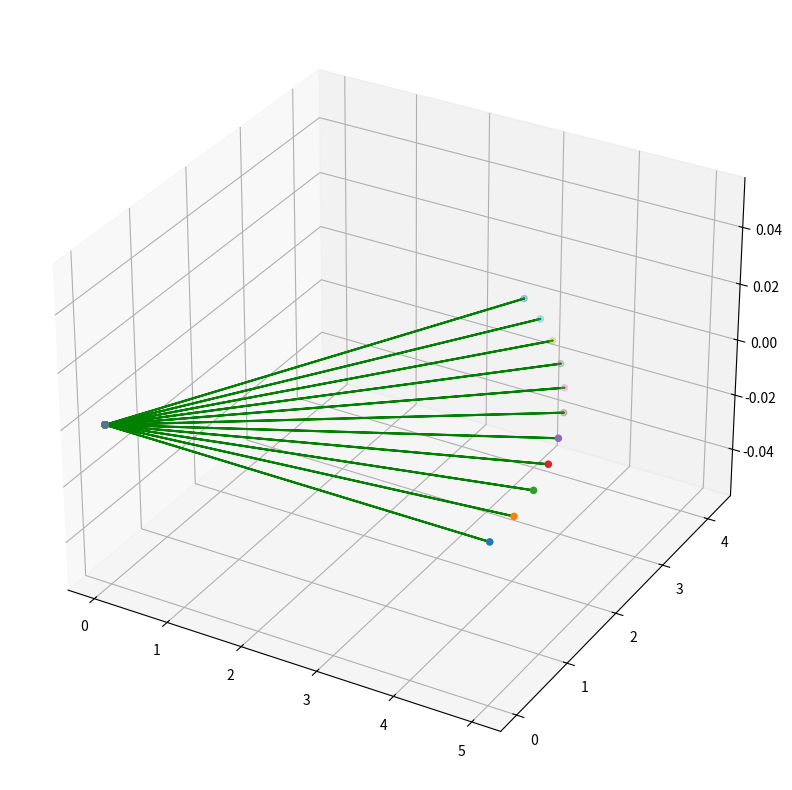

Source code (Python):
import numpy as np
import math
import matplotlib.pyplot as plt






point_zero = [0,0]

point = [10,0]

def kinematics(l,c):# 
    z = [0,0,0,0]
    x = [0,0,0,0]
    y = [0,0,0,0]
    x[1] = x[0] + math.cos(c[0])*l[0]#
    y[1] = z[0] + math.sin(c[0])*l[0]#
    #x[2] = x[0] + math.cos(c[0])*l[0] + math.cos(c[0] + c[1])*l[1]# end x
    #y[2] = y[0] + math.sin(c[0])*l[0] + math.sin(c[0] + c[1])*l[1]# end y
    #x[3] = x[0] + math.cos(c[0])*l[0] + math.cos(c[0] + c[1])*l[1] + math.cos(c[0] + c[1] + c[2])*l[2]# end x
    #y[3] = y[0] + math.sin(c[0])*l[0] + math.sin(c[0] + c[1])*l[1] + math.sin(c[0] + c[1] + c[2])*l[2]# end y
    return x,y,z

def invkinematics(l,x,y):
    
    Cos_c2 = ((x[2]**2 + y[2]**2 - l[0]**2 - l[1]**2 )/2/l[0]/l[1])
    Sin_c2 = math.sqrt(1-Cos_c2**2)#**(1/2)
    c2 = math.atan2(Sin_c2,Cos_c2)
    c1 = math.atan2(y[2], x[2]) - math.atan2(l[0] + l[1] * Cos_c2, l[1] * Sin_c2)
    
    return c1,c2
    
def main():
    c = np.zeros((3, 1))
    l = [5, 10, 10]
    tic = 0.1
    time = 0
    fig = plt.figure(figsize=(10,10))
    ax = fig.add_subplot(111, projection='3d')
    
    while time <= 1: 
        x,y,z = kinematics(l,c)
        ax.plot(x, y, z,'g')
        ax.scatter(x, y, z,'g', 20)
        #sc1, sc2 = invkinematics(l,x,y)
        #print(c[2],sc2)
        c[0] += 0.1
        c[1] += 0.1
        c[2] += 0.1
        time += tic
    plt.show()
main()